Photos from the image-classification dataset "frames" in the GitHub repository mehulperimal14/Sentrix. Its 5 classes are: normal, fire, weapon, assault, robbery.

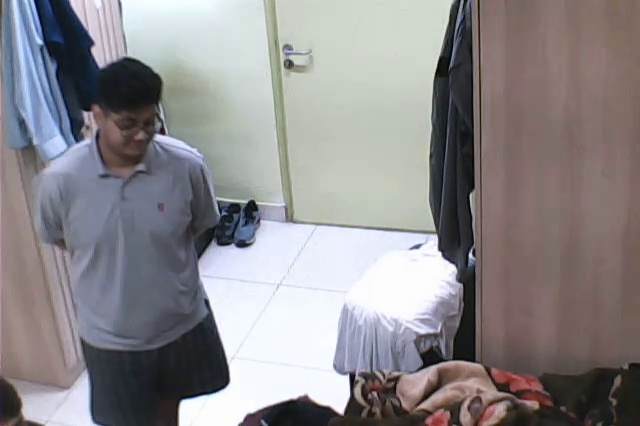
Label: normal

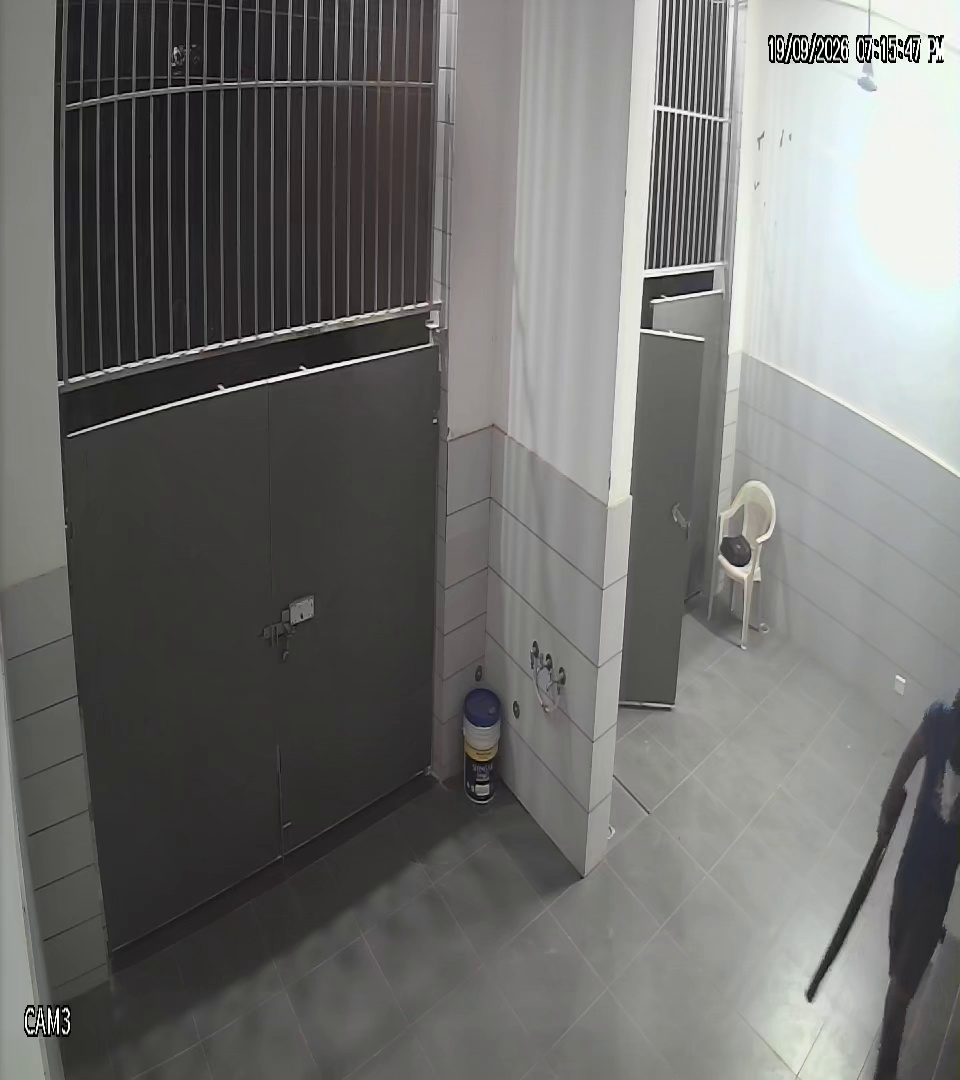
Label: weapon

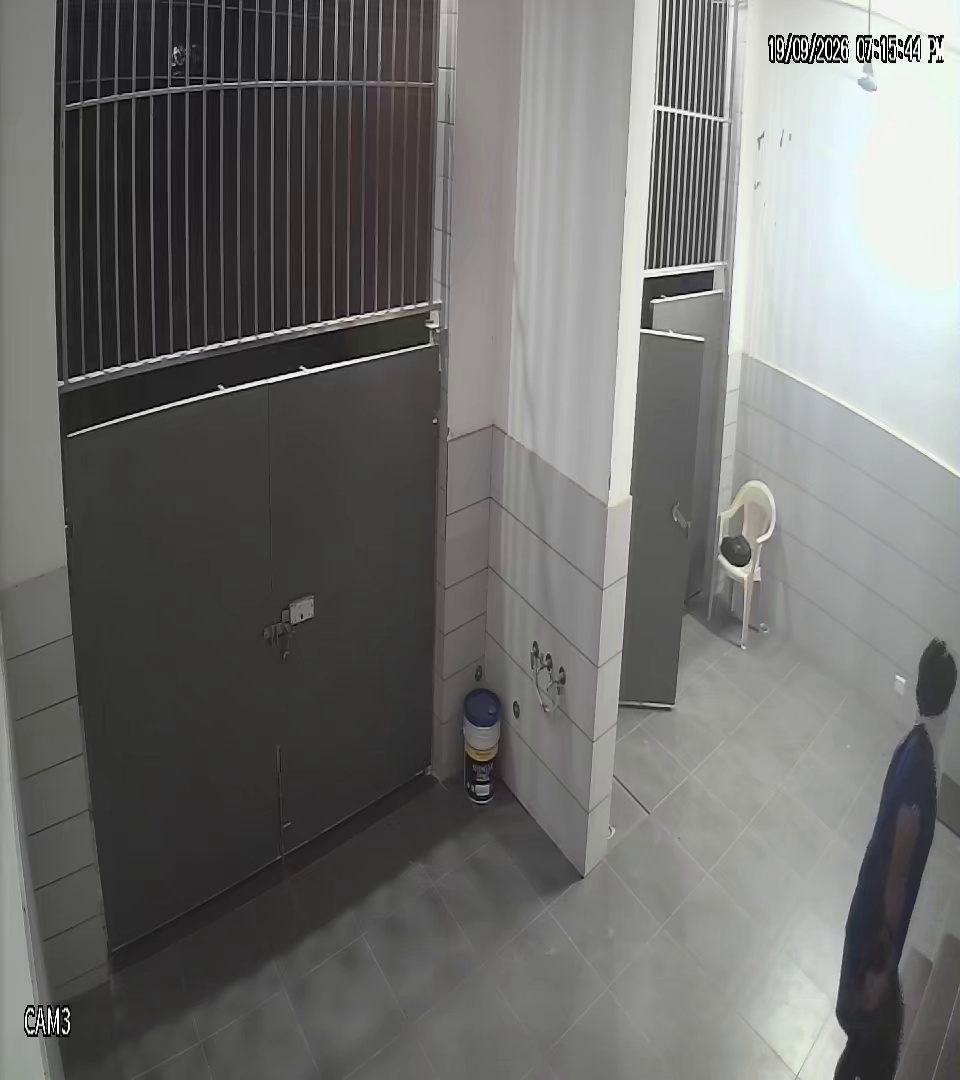
Label: weapon

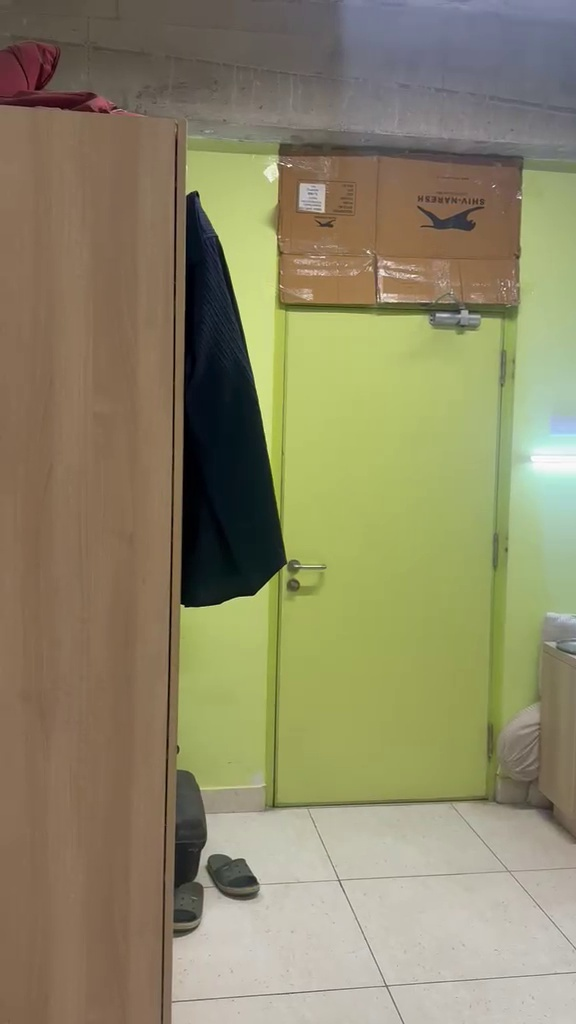
Label: normal

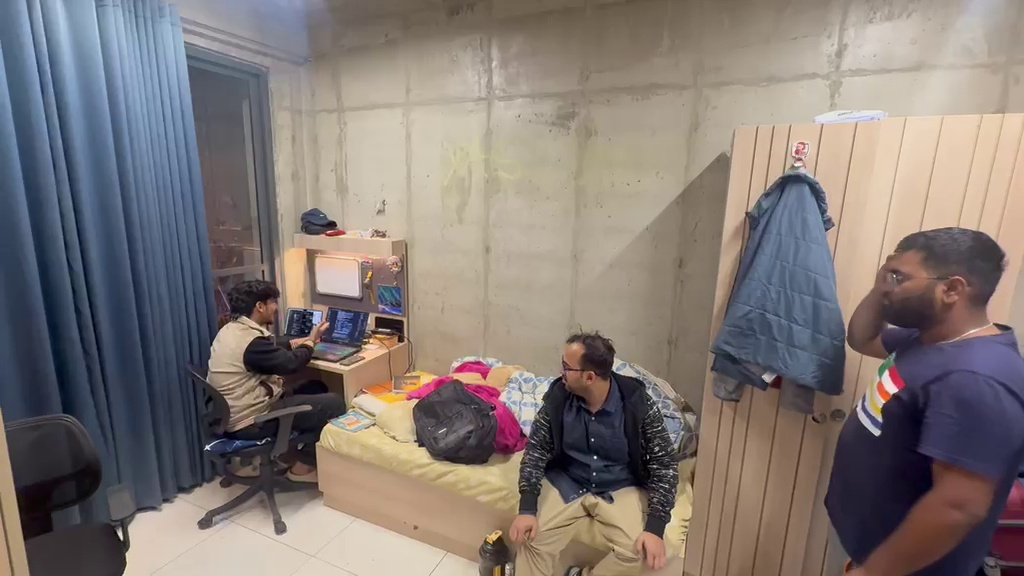
Label: normal

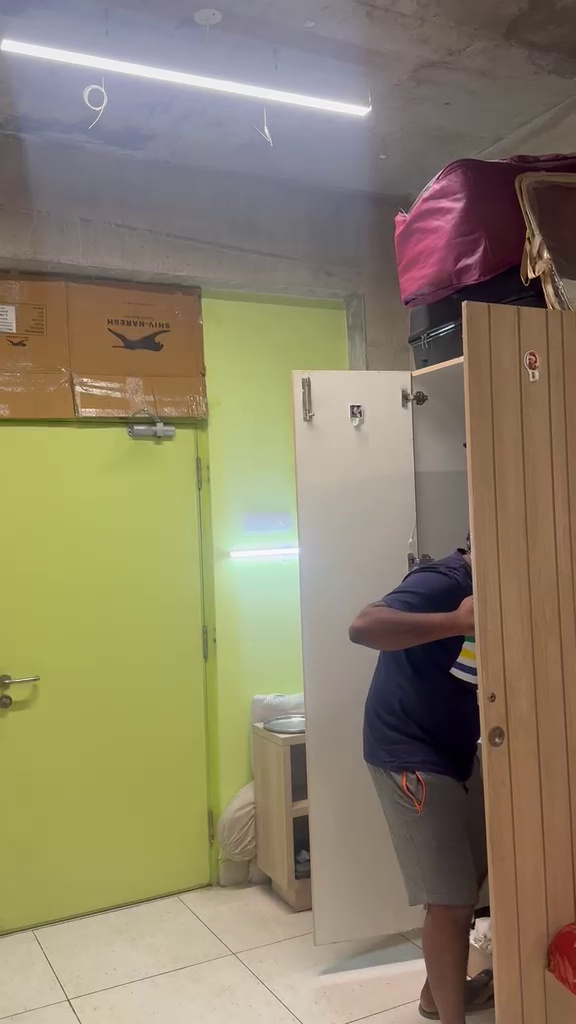
Label: robbery
